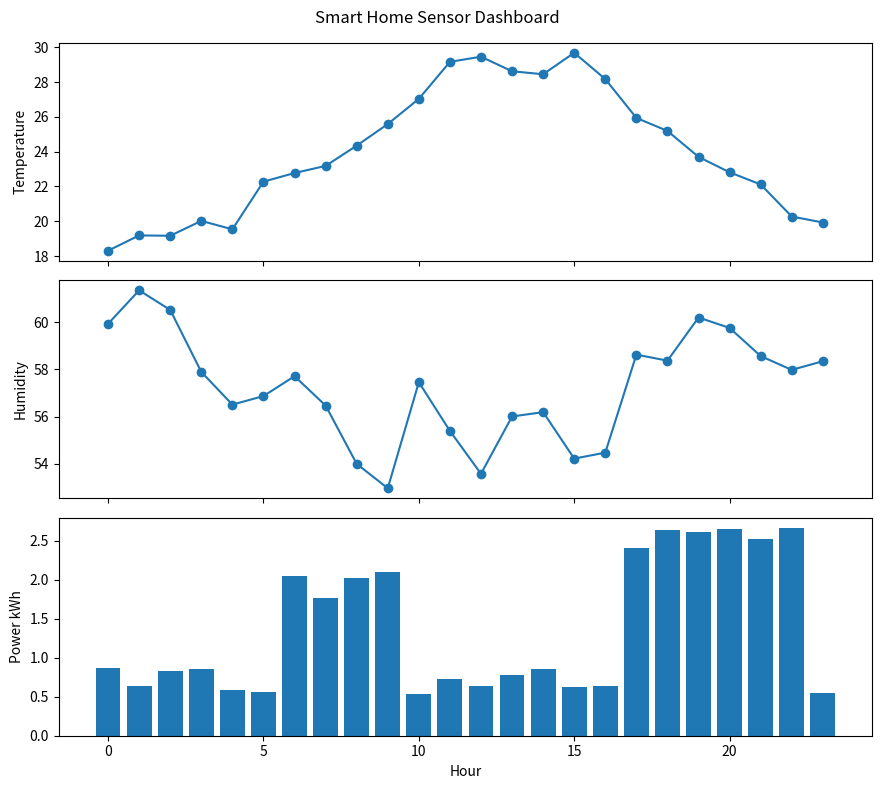

Python code for this plot:
import os
import numpy as np
import pandas as pd
import matplotlib.pyplot as plt

rng = np.random.default_rng(41)
hours = np.arange(24)
temperature = 24 + 5 * np.sin((hours - 7) * np.pi / 12) + rng.normal(0, 0.7, 24)
power = 0.5 + 1.2 * ((hours >= 6) & (hours <= 9)) + 1.8 * ((hours >= 17) & (hours <= 22))
power = power + rng.uniform(0, 0.4, 24)
humidity = 68 - temperature * 0.45 + rng.normal(0, 2, 24)
data = pd.DataFrame({"hour": hours, "temperature": temperature, "humidity": humidity, "power_kwh": power})
os.makedirs("output", exist_ok=True)
data.to_csv("output/home_sensor_readings.csv", index=False)

fig, axes = plt.subplots(3, 1, figsize=(9, 8), sharex=True)
axes[0].plot(hours, temperature, marker="o")
axes[0].set_ylabel("Temperature")
axes[1].plot(hours, humidity, marker="o")
axes[1].set_ylabel("Humidity")
axes[2].bar(hours, power)
axes[2].set_ylabel("Power kWh")
axes[2].set_xlabel("Hour")
fig.suptitle("Smart Home Sensor Dashboard")
fig.tight_layout()
fig.savefig("output/smart_home_dashboard.png", dpi=150)
plt.show()
print(data.round(2).head())
